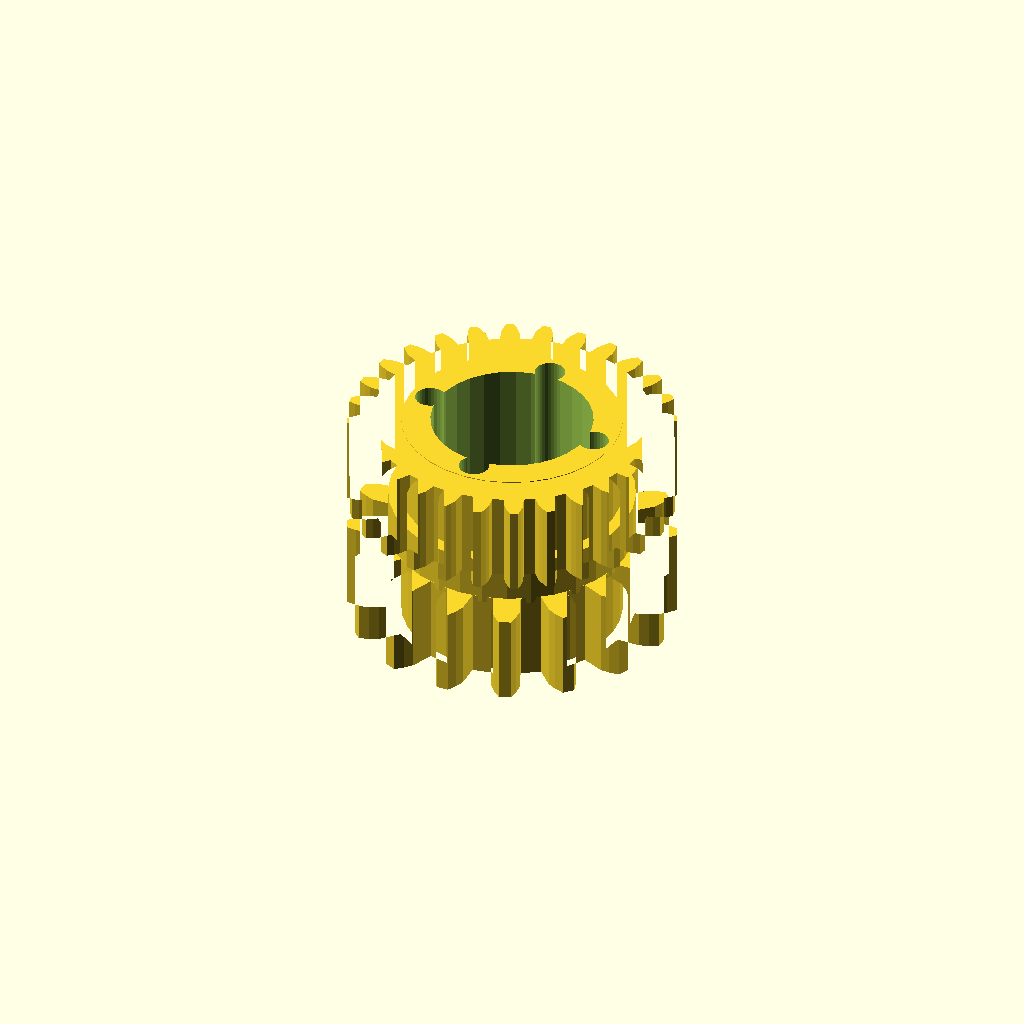
Cell 1 — every parameter at its default value.
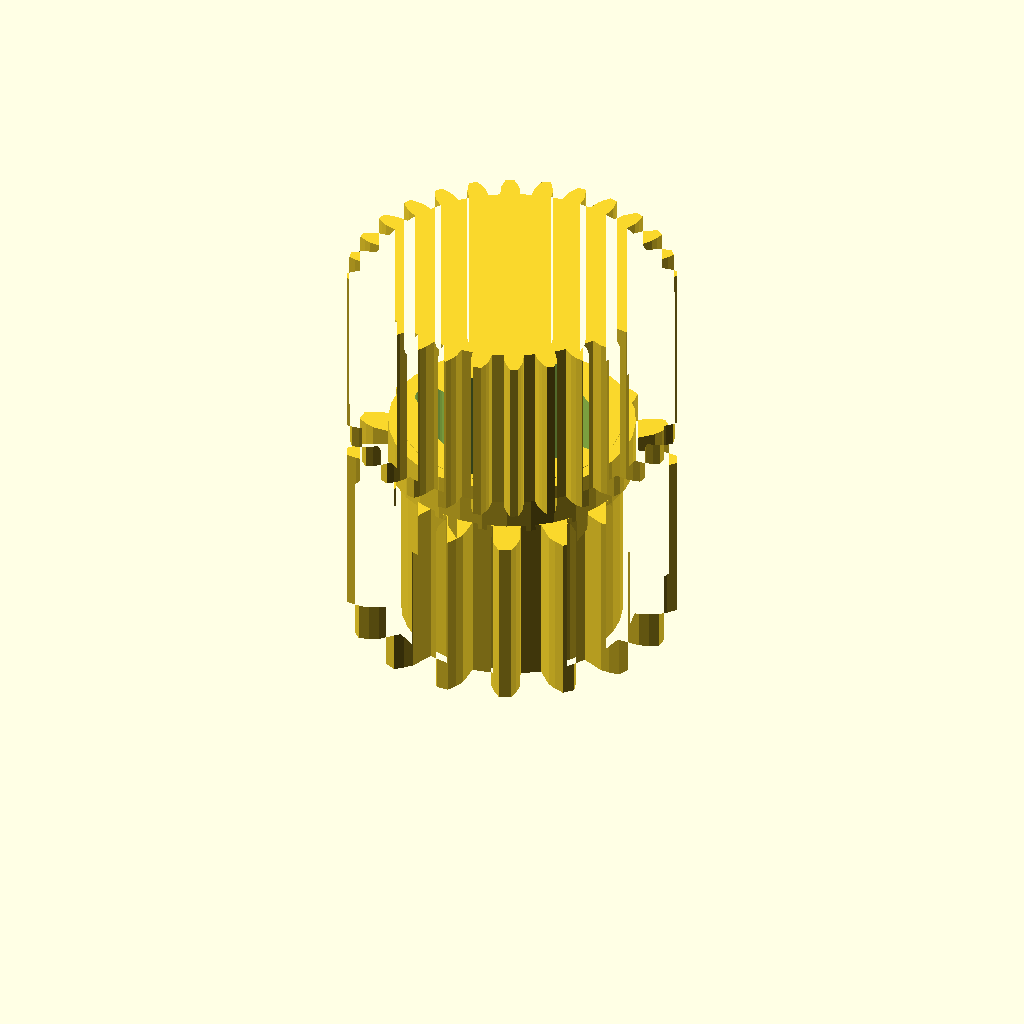
Cell 2 — band_h set to 24, the other parameters unchanged.
All cells are drawn from one camera (rotation 55°, 0°, 25°, orthographic, colour scheme Cornfield), so only the parameter changes between them.
Source of the model, optional_data/data/gen3/ringgears/part_0069.scad:
$fn = 32;

// ----------------------------------------------------------------------
// Two-module gear rim: z16 m2.5 and z28 m1.5, 30 mm wide
// ----------------------------------------------------------------------

// --- parameters (mm) ---
module_a = 2.5;           // first tooth module
teeth_a = 16;             // first band tooth count
module_b = 1.5;           // second tooth module
teeth_b = 28;             // second band tooth count
band_h = 12;              // height of one tooth band
web_t = 6;                // web thickness between the bands
total = 30;               // overall width over both bands
root_r = 16.88;           // root radius of the coarse band
hub_r = 15.11;            // hub radius
bore_d = 22.23;           // hub bore
hole_count = 4;           // lightening holes
hole_r = 12.24;           // lightening hole circle radius
hole_d = 4.18;            // lightening hole diameter

band_a = [[16.767, -1.902], [19.968, -1.943], [21.229, -1.492], [22.485, -0.832], [22.485, 0.832], [21.229, 1.492], [19.968, 1.943], [16.767, 1.902], [16.219, 4.659], [19.192, 5.846], [20.184, 6.746], [21.091, 7.836], [20.455, 9.373], [19.042, 9.502], [17.704, 9.437], [14.763, 8.174], [13.201, 10.511], [15.494, 12.745], [16.066, 13.956], [16.487, 15.311], [15.311, 16.487], [13.956, 16.066], [12.745, 15.494], [10.511, 13.201], [8.174, 14.763], [9.437, 17.704], [9.502, 19.042], [9.373, 20.455], [7.836, 21.091], [6.746, 20.184], [5.846, 19.192], [4.659, 16.219], [1.902, 16.767], [1.943, 19.968], [1.492, 21.229], [0.832, 22.485], [-0.832, 22.485], [-1.492, 21.229], [-1.943, 19.968], [-1.902, 16.767], [-4.659, 16.219], [-5.846, 19.192], [-6.746, 20.184], [-7.836, 21.091], [-9.373, 20.455], [-9.502, 19.042], [-9.437, 17.704], [-8.174, 14.763], [-10.511, 13.201], [-12.745, 15.494], [-13.956, 16.066], [-15.311, 16.487], [-16.487, 15.311], [-16.066, 13.956], [-15.494, 12.745], [-13.201, 10.511], [-14.763, 8.174], [-17.704, 9.437], [-19.042, 9.502], [-20.455, 9.373], [-21.091, 7.836], [-20.184, 6.746], [-19.192, 5.846], [-16.219, 4.659], [-16.767, 1.902], [-19.968, 1.943], [-21.229, 1.492], [-22.485, 0.832], [-22.485, -0.832], [-21.229, -1.492], [-19.968, -1.943], [-16.767, -1.902], [-16.219, -4.659], [-19.192, -5.846], [-20.184, -6.746], [-21.091, -7.836], [-20.455, -9.373], [-19.042, -9.502], [-17.704, -9.437], [-14.763, -8.174], [-13.201, -10.511], [-15.494, -12.745], [-16.066, -13.956], [-16.487, -15.311], [-15.311, -16.487], [-13.956, -16.066], [-12.745, -15.494], [-10.511, -13.201], [-8.174, -14.763], [-9.437, -17.704], [-9.502, -19.042], [-9.373, -20.455], [-7.836, -21.091], [-6.746, -20.184], [-5.846, -19.192], [-4.659, -16.219], [-1.902, -16.767], [-1.943, -19.968], [-1.492, -21.229], [-0.832, -22.485], [0.832, -22.485], [1.492, -21.229], [1.943, -19.968], [1.902, -16.767], [4.659, -16.219], [5.846, -19.192], [6.746, -20.184], [7.836, -21.091], [9.373, -20.455], [9.502, -19.042], [9.437, -17.704], [8.174, -14.763], [10.511, -13.201], [12.745, -15.494], [13.956, -16.066], [15.311, -16.487], [16.487, -15.311], [16.066, -13.956], [15.494, -12.745], [13.201, -10.511], [14.763, -8.174], [17.704, -9.437], [19.042, -9.502], [20.455, -9.373], [21.091, -7.836], [20.184, -6.746], [19.192, -5.846], [16.219, -4.659]];
band_b = [[19.077, -1.355], [20.65, -1.265], [21.573, -0.967], [22.493, -0.548], [22.493, 0.548], [21.573, 0.967], [20.65, 1.265], [19.077, 1.355], [18.9, 2.924], [20.414, 3.362], [21.247, 3.858], [22.051, 4.471], [21.807, 5.54], [20.817, 5.743], [19.851, 5.828], [18.297, 5.566], [17.775, 7.057], [19.154, 7.82], [19.856, 8.489], [20.504, 9.266], [20.028, 10.253], [19.017, 10.231], [18.057, 10.099], [16.6, 9.498], [15.76, 10.835], [16.934, 11.886], [17.469, 12.695], [17.928, 13.596], [17.244, 14.453], [16.264, 14.206], [15.357, 13.864], [14.07, 12.953], [12.953, 14.07], [13.864, 15.357], [14.206, 16.264], [14.453, 17.244], [13.596, 17.928], [12.695, 17.469], [11.886, 16.934], [10.835, 15.76], [9.498, 16.6], [10.099, 18.057], [10.231, 19.017], [10.253, 20.028], [9.266, 20.504], [8.489, 19.856], [7.82, 19.154], [7.057, 17.775], [5.566, 18.297], [5.828, 19.851], [5.743, 20.817], [5.54, 21.807], [4.471, 22.051], [3.858, 21.247], [3.362, 20.414], [2.924, 18.9], [1.355, 19.077], [1.265, 20.65], [0.967, 21.573], [0.548, 22.493], [-0.548, 22.493], [-0.967, 21.573], [-1.265, 20.65], [-1.355, 19.077], [-2.924, 18.9], [-3.362, 20.414], [-3.858, 21.247], [-4.471, 22.051], [-5.54, 21.807], [-5.743, 20.817], [-5.828, 19.851], [-5.566, 18.297], [-7.057, 17.775], [-7.82, 19.154], [-8.489, 19.856], [-9.266, 20.504], [-10.253, 20.028], [-10.231, 19.017], [-10.099, 18.057], [-9.498, 16.6], [-10.835, 15.76], [-11.886, 16.934], [-12.695, 17.469], [-13.596, 17.928], [-14.453, 17.244], [-14.206, 16.264], [-13.864, 15.357], [-12.953, 14.07], [-14.07, 12.953], [-15.357, 13.864], [-16.264, 14.206], [-17.244, 14.453], [-17.928, 13.596], [-17.469, 12.695], [-16.934, 11.886], [-15.76, 10.835], [-16.6, 9.498], [-18.057, 10.099], [-19.017, 10.231], [-20.028, 10.253], [-20.504, 9.266], [-19.856, 8.489], [-19.154, 7.82], [-17.775, 7.057], [-18.297, 5.566], [-19.851, 5.828], [-20.817, 5.743], [-21.807, 5.54], [-22.051, 4.471], [-21.247, 3.858], [-20.414, 3.362], [-18.9, 2.924], [-19.077, 1.355], [-20.65, 1.265], [-21.573, 0.967], [-22.493, 0.548], [-22.493, -0.548], [-21.573, -0.967], [-20.65, -1.265], [-19.077, -1.355], [-18.9, -2.924], [-20.414, -3.362], [-21.247, -3.858], [-22.051, -4.471], [-21.807, -5.54], [-20.817, -5.743], [-19.851, -5.828], [-18.297, -5.566], [-17.775, -7.057], [-19.154, -7.82], [-19.856, -8.489], [-20.504, -9.266], [-20.028, -10.253], [-19.017, -10.231], [-18.057, -10.099], [-16.6, -9.498], [-15.76, -10.835], [-16.934, -11.886], [-17.469, -12.695], [-17.928, -13.596], [-17.244, -14.453], [-16.264, -14.206], [-15.357, -13.864], [-14.07, -12.953], [-12.953, -14.07], [-13.864, -15.357], [-14.206, -16.264], [-14.453, -17.244], [-13.596, -17.928], [-12.695, -17.469], [-11.886, -16.934], [-10.835, -15.76], [-9.498, -16.6], [-10.099, -18.057], [-10.231, -19.017], [-10.253, -20.028], [-9.266, -20.504], [-8.489, -19.856], [-7.82, -19.154], [-7.057, -17.775], [-5.566, -18.297], [-5.828, -19.851], [-5.743, -20.817], [-5.54, -21.807], [-4.471, -22.051], [-3.858, -21.247], [-3.362, -20.414], [-2.924, -18.9], [-1.355, -19.077], [-1.265, -20.65], [-0.967, -21.573], [-0.548, -22.493], [0.548, -22.493], [0.967, -21.573], [1.265, -20.65], [1.355, -19.077], [2.924, -18.9], [3.362, -20.414], [3.858, -21.247], [4.471, -22.051], [5.54, -21.807], [5.743, -20.817], [5.828, -19.851], [5.566, -18.297], [7.057, -17.775], [7.82, -19.154], [8.489, -19.856], [9.266, -20.504], [10.253, -20.028], [10.231, -19.017], [10.099, -18.057], [9.498, -16.6], [10.835, -15.76], [11.886, -16.934], [12.695, -17.469], [13.596, -17.928], [14.453, -17.244], [14.206, -16.264], [13.864, -15.357], [12.953, -14.07], [14.07, -12.953], [15.357, -13.864], [16.264, -14.206], [17.244, -14.453], [17.928, -13.596], [17.469, -12.695], [16.934, -11.886], [15.76, -10.835], [16.6, -9.498], [18.057, -10.099], [19.017, -10.231], [20.028, -10.253], [20.504, -9.266], [19.856, -8.489], [19.154, -7.82], [17.775, -7.057], [18.297, -5.566], [19.851, -5.828], [20.817, -5.743], [21.807, -5.54], [22.051, -4.471], [21.247, -3.858], [20.414, -3.362], [18.9, -2.924]];

difference() {
  union() {
    /* tooth band A, overlapping the web by 0.4 mm */
    linear_extrude(height = band_h + 0.4) polygon(band_a);
    /* web */
    translate([0, 0, band_h - 0.4]) cylinder(h = web_t + 0.8, d = 2 * root_r);
    /* tooth band B */
    translate([0, 0, band_h + web_t]) linear_extrude(height = band_h + 0.4) polygon(band_b);
    /* hub */
    translate([0, 0, -0.5]) cylinder(h = total + 1.0, d = 2 * hub_r);
  }
  /* bore */
  translate([0, 0, -2.5]) cylinder(h = total + 5, d = bore_d);
  /* lightening holes through the web */
  for (i = [0 : hole_count - 1]) {
    a = i * 360 / hole_count;
    translate([hole_r * cos(a), hole_r * sin(a), -2.5]) cylinder(h = total + 5, d = hole_d);
  }
}
Customizer parameters (derived from the source; name, type, default, range or options):
module_a: number, default 2.5
teeth_a: number, default 16
module_b: number, default 1.5
teeth_b: number, default 28
band_h: number, default 12
web_t: number, default 6
total: number, default 30
root_r: number, default 16.88
hub_r: number, default 15.11
bore_d: number, default 22.23
hole_count: number, default 4
hole_r: number, default 12.24
hole_d: number, default 4.18
